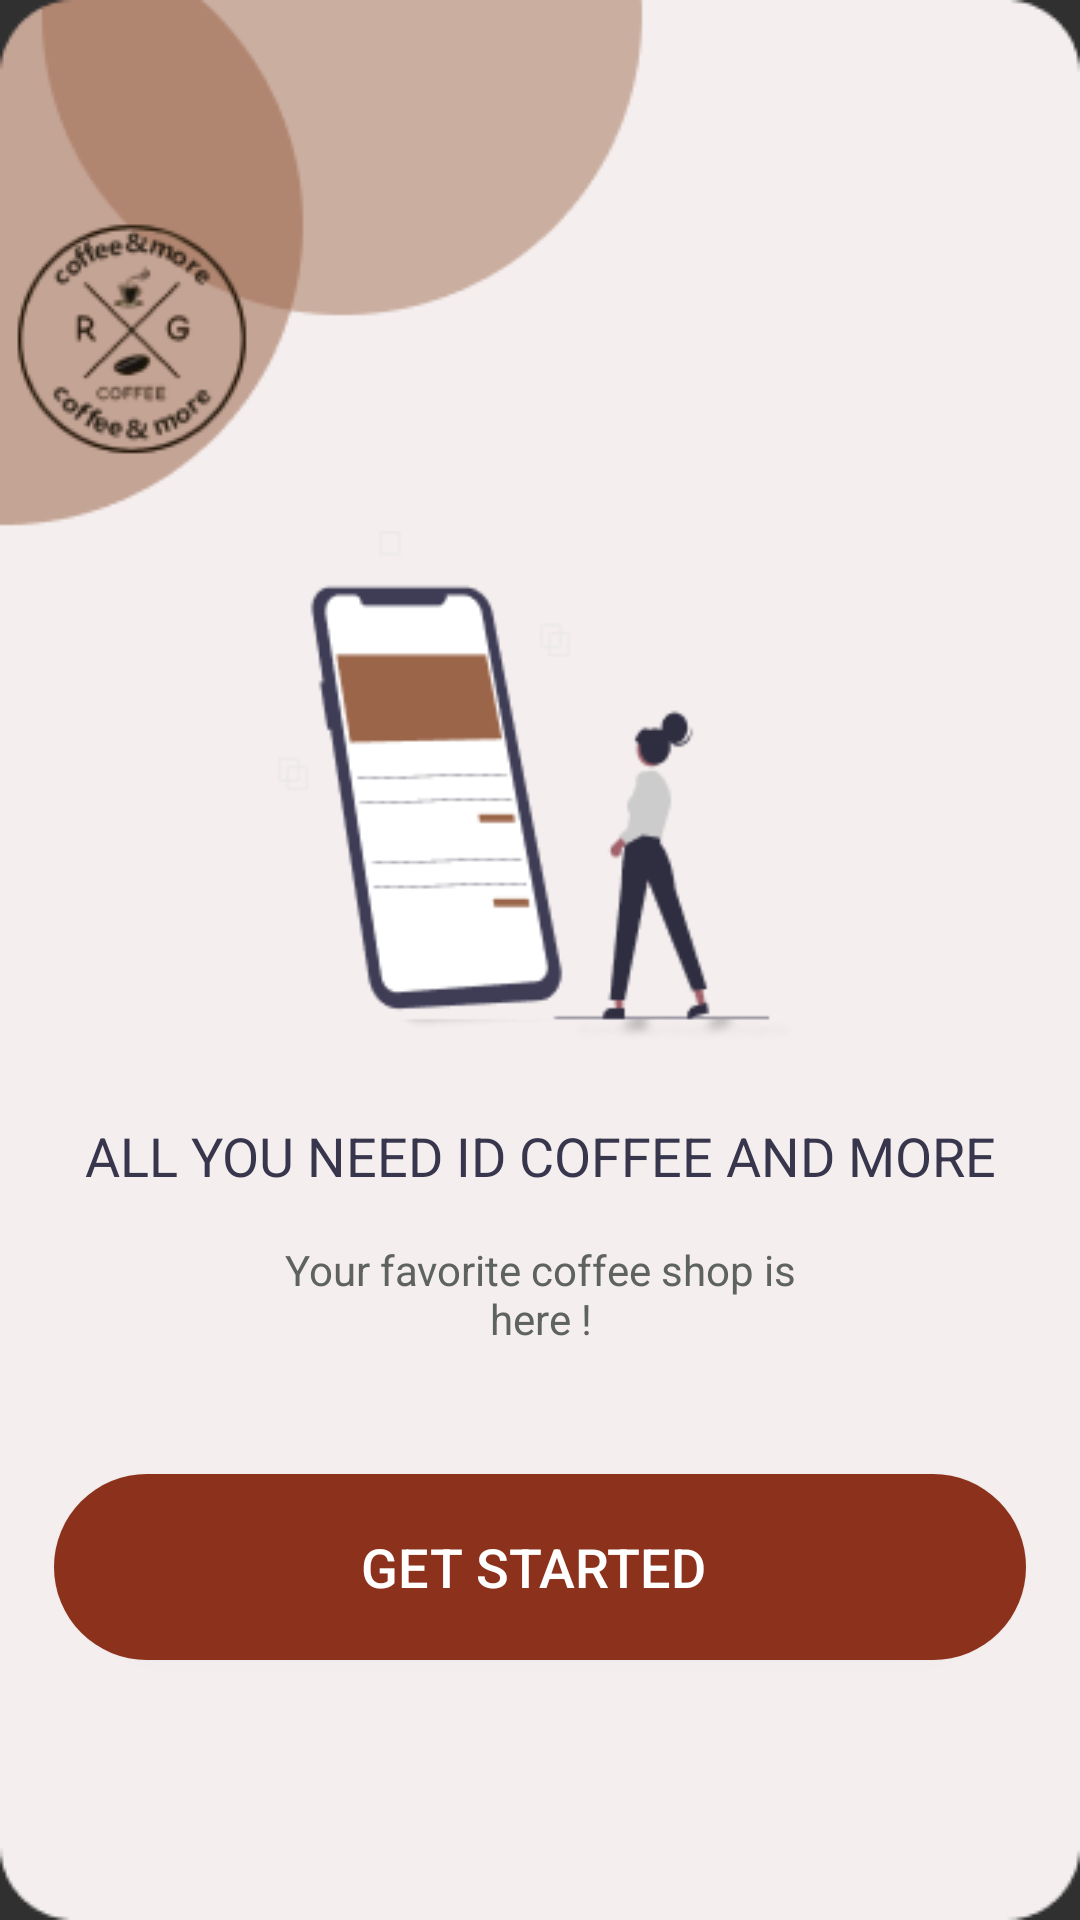

The Android layout XML behind this screen, and the referenced resources:
<!-- AndroidManifest.xml: application theme Theme.CoffeeAndMore -->
<!-- res/layout/activity_splash_screen.xml -->
<?xml version="1.0" encoding="utf-8"?>
<RelativeLayout xmlns:android="http://schemas.android.com/apk/res/android"
    xmlns:app="http://schemas.android.com/apk/res-auto"
    xmlns:tools="http://schemas.android.com/tools"
    android:layout_width="match_parent"
    android:layout_height="match_parent"
    android:background="@drawable/main_bg"
    tools:context=".SplashScreen">


    <ImageView
        android:id="@+id/imageView2"
        android:layout_width="180dp"
        android:layout_height="170dp"
        android:layout_alignParentTop="true"
        android:layout_marginTop="177dp"

        app:srcCompat="@drawable/femme"
        android:layout_centerHorizontal="true"
        />


    <TextView
        android:id="@+id/all"
        android:layout_width="match_parent"
        android:layout_height="wrap_content"
        android:layout_below="@id/imageView2"
        android:layout_marginTop="26dp"
        android:textAlignment="center"
        android:gravity="center"
        android:layout_centerHorizontal="true"
        android:text="all you need id coffee and more"
        android:textSize="18sp"
        android:textAllCaps="true"
        android:textColor="@color/dark_bleu"
        />

    <TextView
        android:id="@+id/favorite"
        android:layout_width="204dp"
        android:layout_height="48dp"
        android:layout_below="@+id/all"
        android:layout_marginTop="10dp"
        android:gravity="center"
        android:layout_centerHorizontal="true"
        android:text="Your favorite coffee shop is here !"
        android:textAlignment="center"
        android:textColor="@color/dark_green" />

    <Button
        android:id="@+id/get_started"
        android:layout_width="325dp"
        android:layout_height="62dp"
        android:layout_below="@+id/favorite"
        android:layout_centerHorizontal="true"
        android:layout_marginLeft="18dp"
        android:layout_marginTop="36dp"
        android:layout_marginRight="18dp"
        android:background="@drawable/btn_design"
        android:text="get started "
        android:textAllCaps="true"
        android:textSize="18dp" />


</RelativeLayout>
<!-- resources referenced by this layout -->
<resources>
  <color name="dark_bleu"> #38364D </color>
  <color name="dark_green"> #5E635F</color>
  <!-- drawable btn_design (drawable) -->
  <?xml version="1.0" encoding="utf-8"?>
  <shape xmlns:android="http://schemas.android.com/apk/res/android">
  
      <solid
          android:color="@color/brown"
          ></solid>
  
      <corners
          android:radius="300dp"></corners>
  </shape>
  <!-- drawable femme: png bitmap (drawable, 7778 bytes) -->
  <!-- drawable main_bg: png bitmap (drawable, 14948 bytes) -->
  <style name="Theme.CoffeeAndMore" parent="Theme.AppCompat.NoActionBar">
          
          <item name="colorPrimary">#FF3700B3</item>
          <item name="colorPrimaryVariant">#FFBB86FC</item>
          <item name="colorOnPrimary">#FFFFFFFF</item>
          
          <item name="colorSecondary">@color/teal_200</item>
          <item name="colorSecondaryVariant">@color/teal_700</item>
          <item name="colorOnSecondary">@color/black</item>
          
          <item name="android:statusBarColor" tools:targetApi="l">?attr/colorPrimaryVariant</item>
          
      </style>
  <color name="brown"> #8C311C </color>
  <color name="teal_200">#FF03DAC5</color>
  <color name="teal_700">#FF018786</color>
  <color name="black">#FF000000</color>
</resources>
